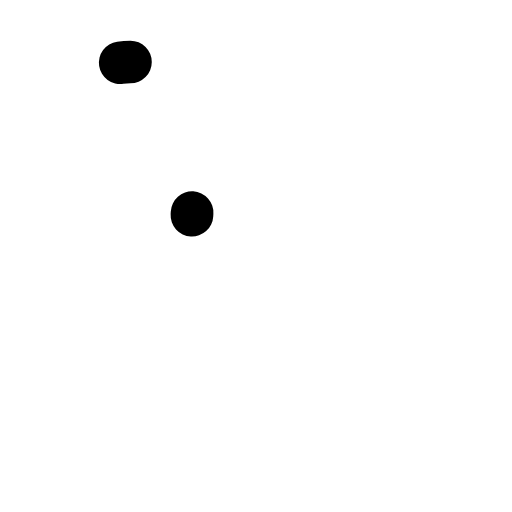
t = 0.00 s
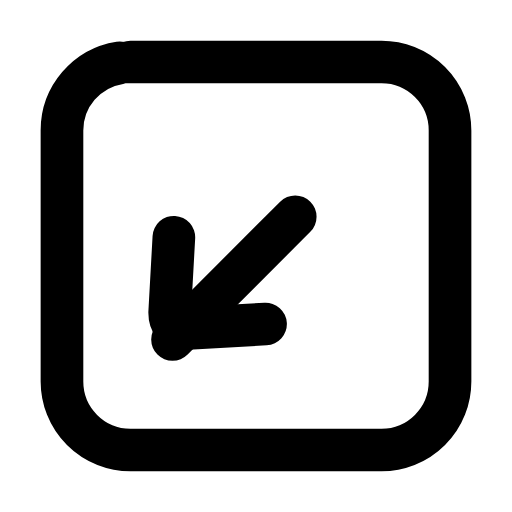
t = 0.23 s
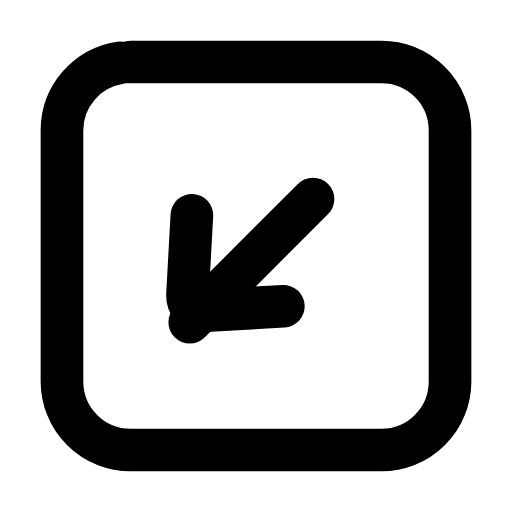
t = 0.47 s
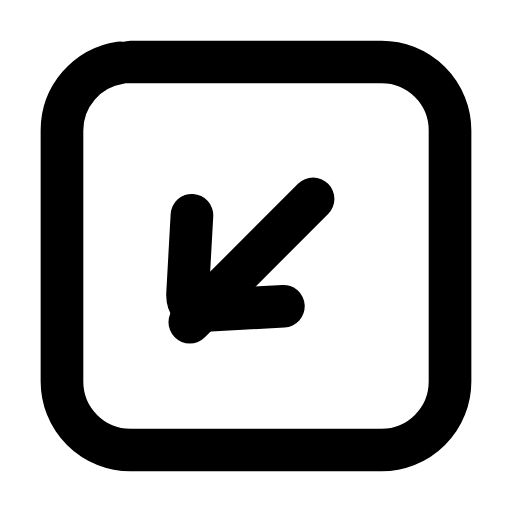
t = 0.68 s
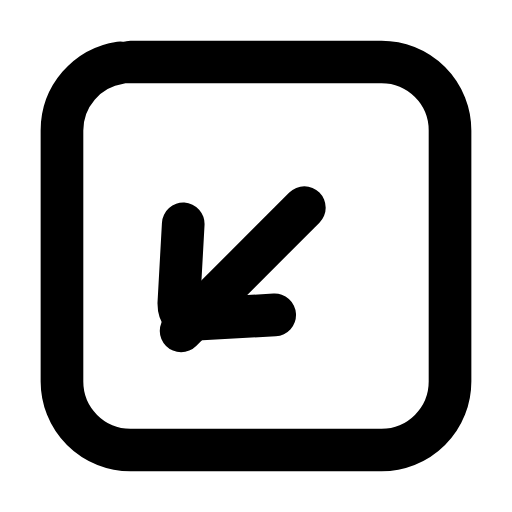
t = 0.93 s
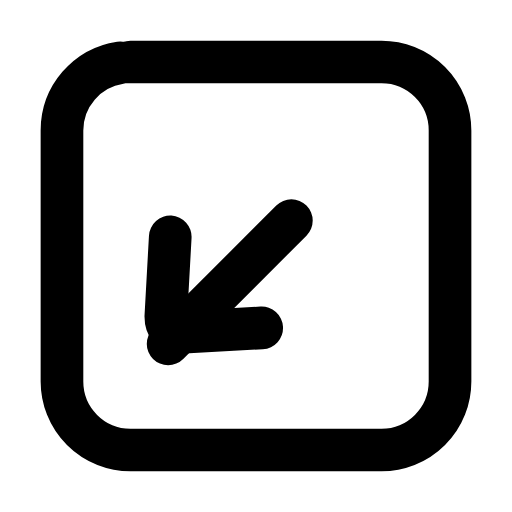
t = 1.02 s

The animated SVG that drew these frames (rendered in a browser with its animation timeline set to each time). Animation: 4 SMIL elements (animate=3,animateTransform=1); one cycle of 1.40 s, repeats indefinitely.

<svg xmlns="http://www.w3.org/2000/svg" width="24" height="24" viewBox="0 0 24 24" fill="none"><g transform="translate(-0.84 -0.84) scale(1.07)"><rect stroke="currentColor" stroke-width="1.869" stroke-linecap="round" stroke-linejoin="round" fill="none" x="3.5" y="3.5" width="17" height="17" rx="3" pathLength="1" stroke-dasharray="1"><animate attributeName="stroke-dashoffset" values="1;1;0;0;0;0;1;1;1" keyTimes="0;0;0.189;0.45;0.6;0.774;0.9;0.9;1" dur="1.4s" repeatCount="indefinite" calcMode="spline" keySplines="0.16 1 0.3 1;0.16 1 0.3 1;0.16 1 0.3 1;0.16 1 0.3 1;0.16 1 0.3 1;0.16 1 0.3 1;0.16 1 0.3 1;0.16 1 0.3 1"/></rect><g><animateTransform attributeName="transform" type="translate" values="0 0;0 0;-0.95 0.95;0 0;0 0;0 0;0 0;-0.95 0.95;0 0;0 0;0 0" keyTimes="0;0.135;0.2475;0.36;0.45;0.6;0.66;0.735;0.81;0.9;1" dur="1.4s" repeatCount="indefinite" calcMode="spline" keySplines="0.16 1 0.3 1;0.16 1 0.3 1;0.16 1 0.3 1;0.16 1 0.3 1;0.16 1 0.3 1;0.16 1 0.3 1;0.16 1 0.3 1;0.16 1 0.3 1;0.16 1 0.3 1;0.16 1 0.3 1"/><line stroke="currentColor" stroke-width="1.869" stroke-linecap="round" stroke-linejoin="round" fill="none" x1="14.5" x2="9.1" y1="9.5" y2="14.9" pathLength="1" stroke-dasharray="1"><animate attributeName="stroke-dashoffset" values="1;1;0;0;0;0;1;1;1" keyTimes="0;0.0315;0.2205;0.45;0.6;0.753;0.879;0.9;1" dur="1.4s" repeatCount="indefinite" calcMode="spline" keySplines="0.16 1 0.3 1;0.16 1 0.3 1;0.16 1 0.3 1;0.16 1 0.3 1;0.16 1 0.3 1;0.16 1 0.3 1;0.16 1 0.3 1;0.16 1 0.3 1"/></line><path stroke="currentColor" stroke-width="1.869" stroke-linecap="round" stroke-linejoin="round" fill="none" d="M13.2 14.2L9.6 14.4C9.2 14.4 9 14.1 9 13.7L9.2 10.1" pathLength="1" stroke-dasharray="1"><animate attributeName="stroke-dashoffset" values="1;1;0;0;0;0;1;1;1" keyTimes="0;0.063;0.252;0.45;0.6;0.732;0.858;0.9;1" dur="1.4s" repeatCount="indefinite" calcMode="spline" keySplines="0.16 1 0.3 1;0.16 1 0.3 1;0.16 1 0.3 1;0.16 1 0.3 1;0.16 1 0.3 1;0.16 1 0.3 1;0.16 1 0.3 1;0.16 1 0.3 1"/></path></g></g></svg>
